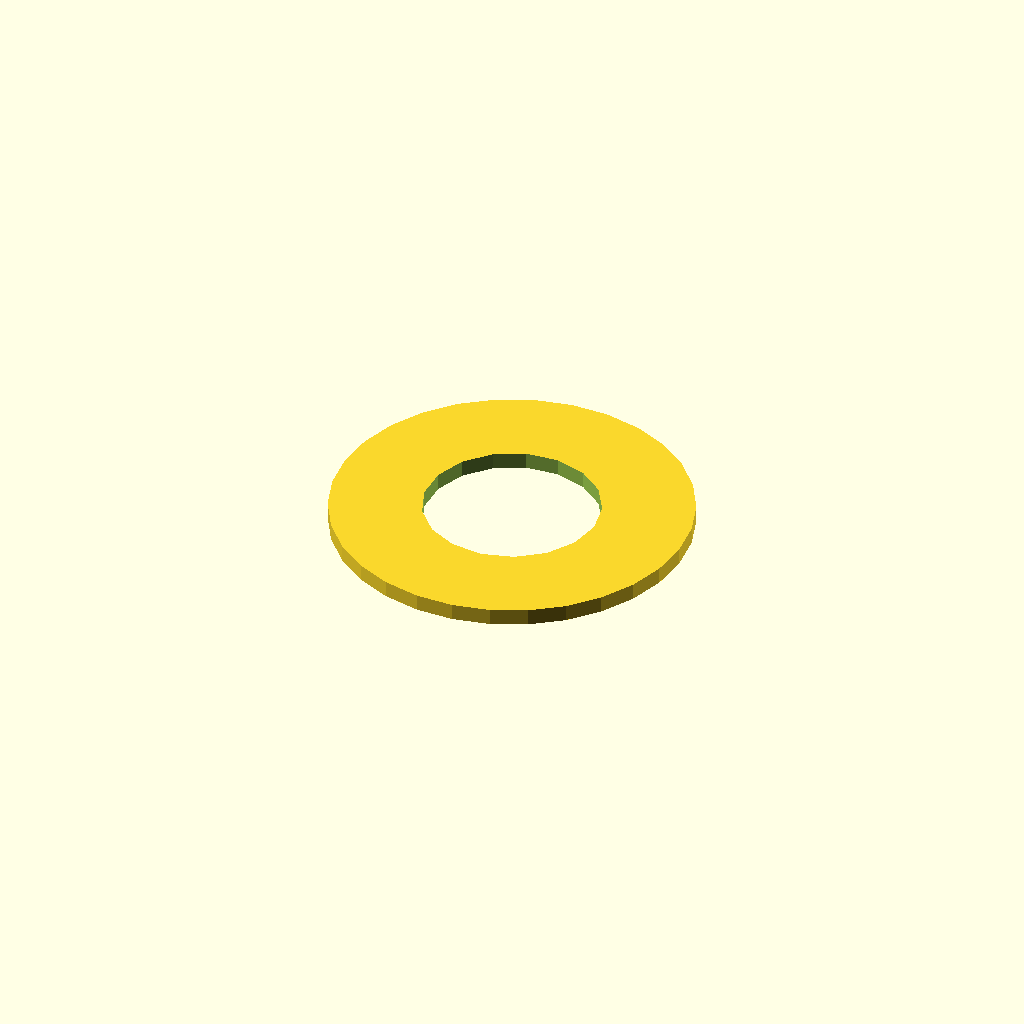
Cell 1: the model at its default parameters.
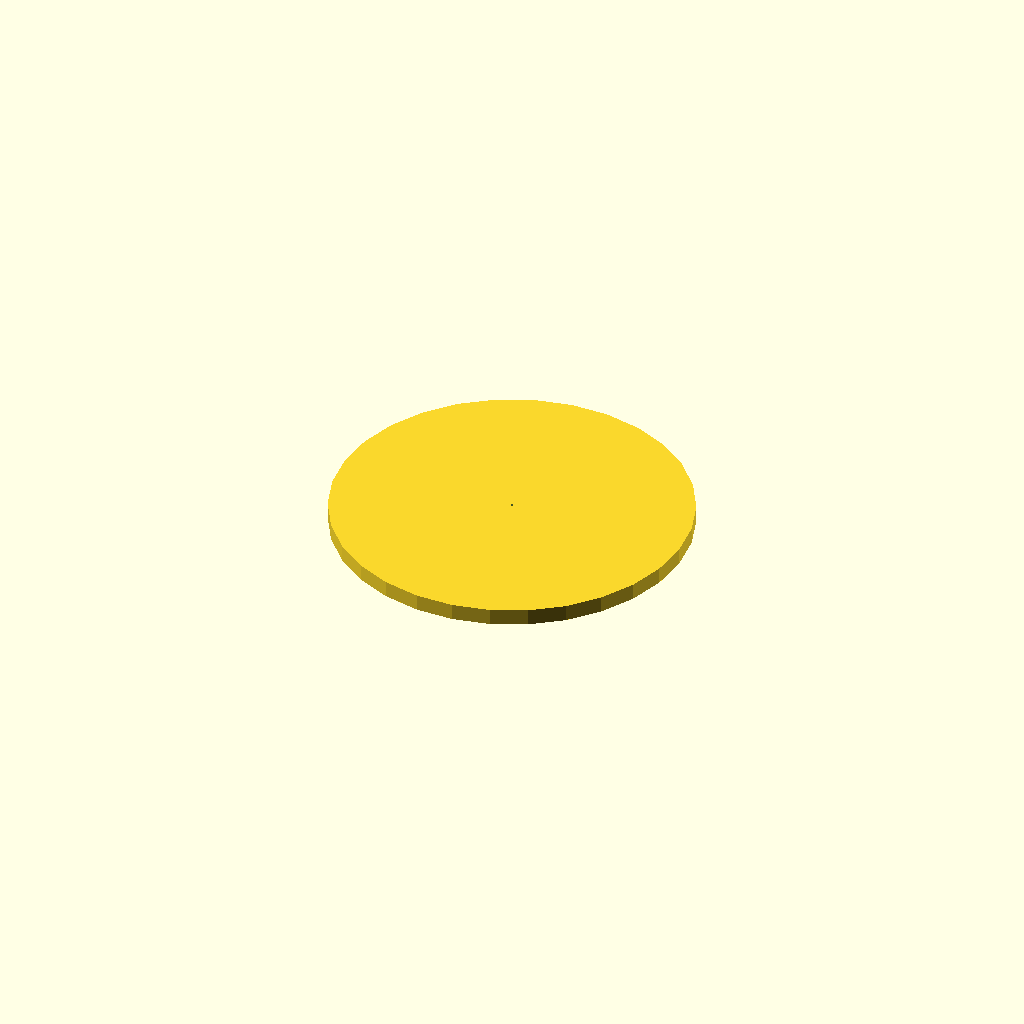
Cell 2 — r_inner set to 0.1, the other parameters unchanged.
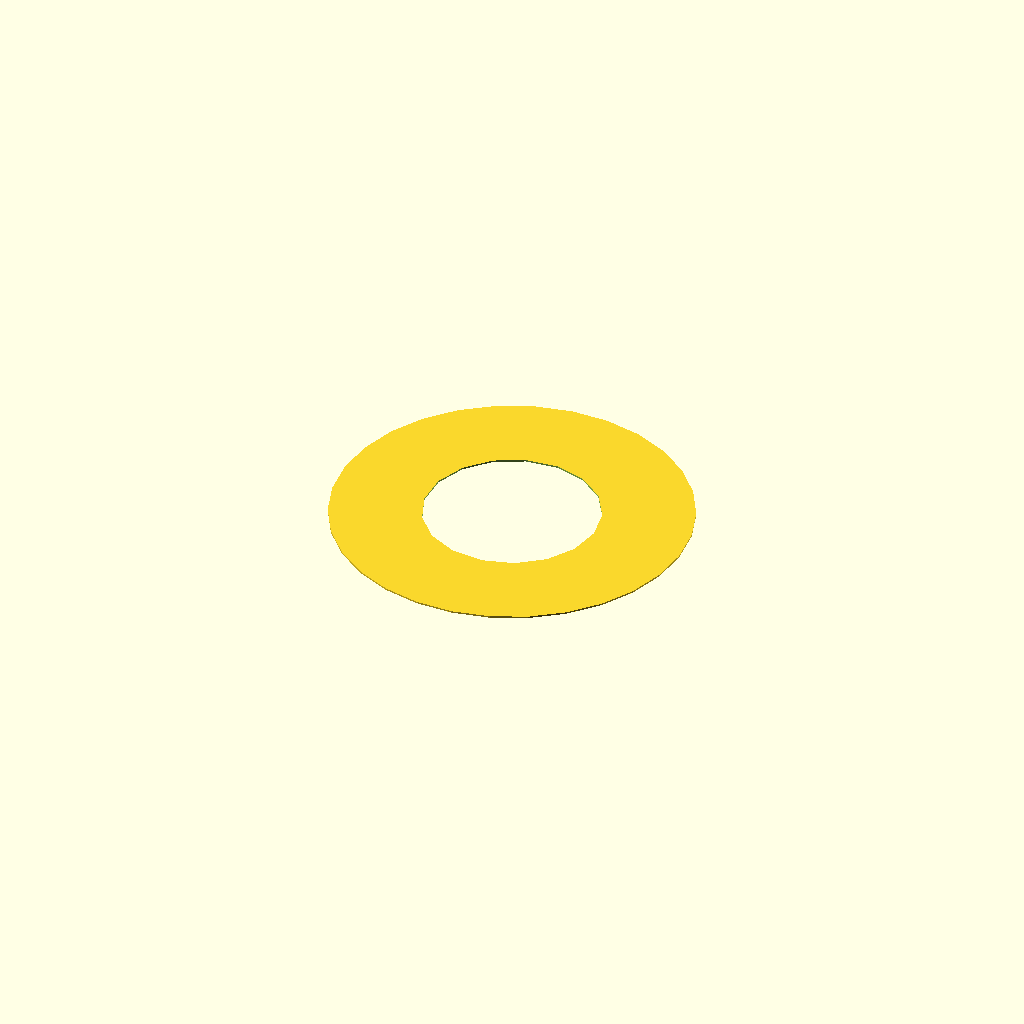
Cell 3 — height set to 0.1, the other parameters unchanged.
All cells are drawn from one camera (rotation 55°, 0°, 25°, orthographic, colour scheme Cornfield), so only the parameter changes between them.
Source of the model, results/nopscadlib/ablations/no_multiview/scad/radial__ACT1700.scad:
// Parameters
r_outer = 10.8; //[5.4:21.6:0.1]
r_inner = 5.3; //[2.65:10.6:0.1]
height = 1; //[0.5:2:0.1]
overlap = 1; //[0.5:2:0.1]

// Geometry
module radial_body_outer() {
  cylinder(r=r_outer, h=height, center=true);
}

module radial_body_inner_cut() {
  cylinder(r=r_inner, h=height + 2*overlap, center=true);
}

// Final Output
difference() {
  radial_body_outer();
  radial_body_inner_cut();
}
Customizer parameters (derived from the source; name, type, default, range or options):
r_outer: number, default 10.8, range 0.1 to 5.4, step 21.6
r_inner: number, default 5.3, range 0.1 to 2.65, step 10.6
height: number, default 1, range 0.1 to 0.5, step 2
overlap: number, default 1, range 0.1 to 0.5, step 2
